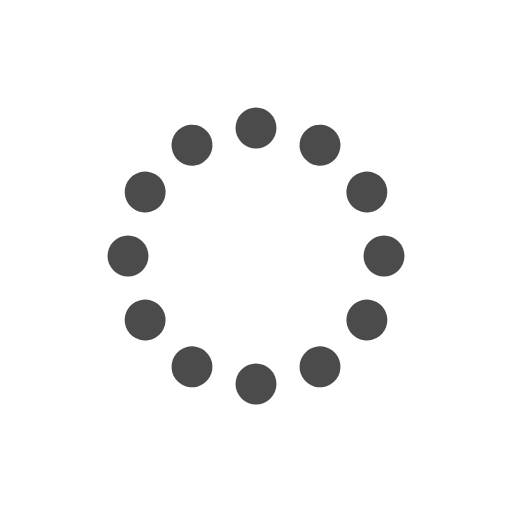
t = 0.00 s
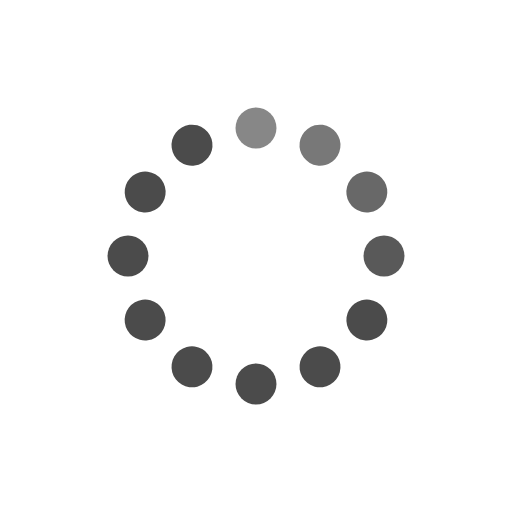
t = 0.33 s
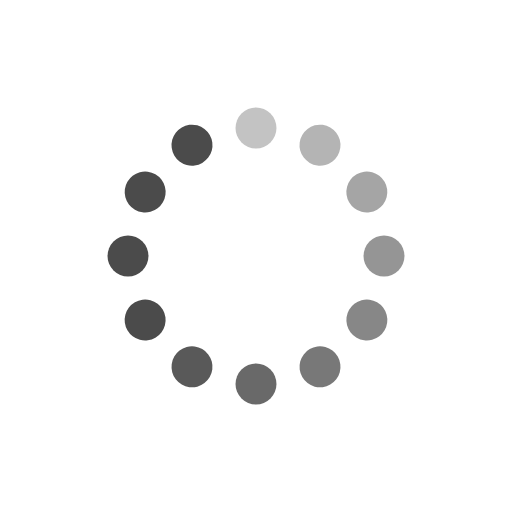
t = 0.67 s
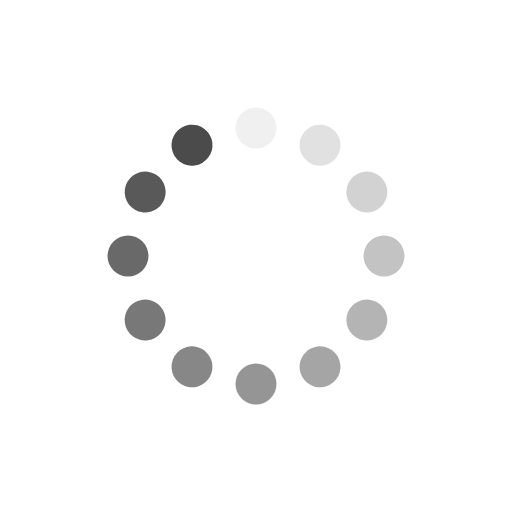
t = 0.92 s
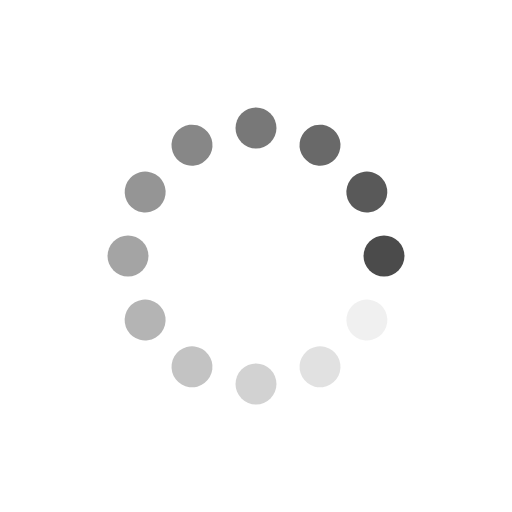
t = 1.25 s
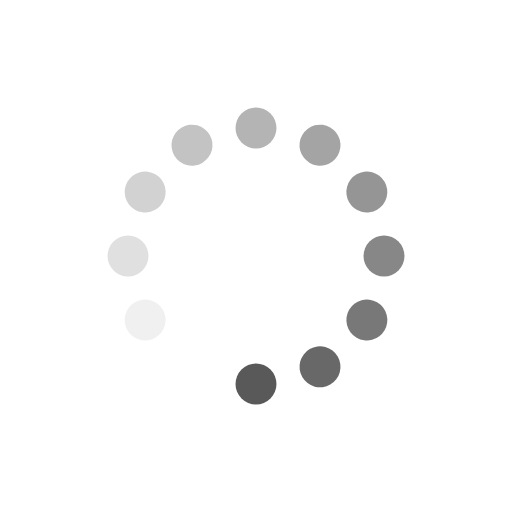
t = 1.58 s

The animated SVG that drew these frames (rendered in a browser with its animation timeline set to each time). Animation: 12 SMIL elements (animate=12); one cycle of 1.92 s, repeats indefinitely.

<svg width='106px' height='106px' xmlns="http://www.w3.org/2000/svg" viewBox="0 0 100 100" preserveAspectRatio="xMidYMid" class="uil-default"><rect x="0" y="0" width="100" height="100" fill="none" class="bk"></rect><rect  x='46' y='46' width='8' height='8' rx='60' ry='60' fill='#4B4B4B' transform='rotate(0 50 50) translate(0 -25)'>  <animate attributeName='opacity' from='1' to='0' dur='1s' begin='0s' repeatCount='indefinite'/></rect><rect  x='46' y='46' width='8' height='8' rx='60' ry='60' fill='#4B4B4B' transform='rotate(30 50 50) translate(0 -25)'>  <animate attributeName='opacity' from='1' to='0' dur='1s' begin='0.08333333333333333s' repeatCount='indefinite'/></rect><rect  x='46' y='46' width='8' height='8' rx='60' ry='60' fill='#4B4B4B' transform='rotate(60 50 50) translate(0 -25)'>  <animate attributeName='opacity' from='1' to='0' dur='1s' begin='0.16666666666666666s' repeatCount='indefinite'/></rect><rect  x='46' y='46' width='8' height='8' rx='60' ry='60' fill='#4B4B4B' transform='rotate(90 50 50) translate(0 -25)'>  <animate attributeName='opacity' from='1' to='0' dur='1s' begin='0.25s' repeatCount='indefinite'/></rect><rect  x='46' y='46' width='8' height='8' rx='60' ry='60' fill='#4B4B4B' transform='rotate(120 50 50) translate(0 -25)'>  <animate attributeName='opacity' from='1' to='0' dur='1s' begin='0.3333333333333333s' repeatCount='indefinite'/></rect><rect  x='46' y='46' width='8' height='8' rx='60' ry='60' fill='#4B4B4B' transform='rotate(150 50 50) translate(0 -25)'>  <animate attributeName='opacity' from='1' to='0' dur='1s' begin='0.4166666666666667s' repeatCount='indefinite'/></rect><rect  x='46' y='46' width='8' height='8' rx='60' ry='60' fill='#4B4B4B' transform='rotate(180 50 50) translate(0 -25)'>  <animate attributeName='opacity' from='1' to='0' dur='1s' begin='0.5s' repeatCount='indefinite'/></rect><rect  x='46' y='46' width='8' height='8' rx='60' ry='60' fill='#4B4B4B' transform='rotate(210 50 50) translate(0 -25)'>  <animate attributeName='opacity' from='1' to='0' dur='1s' begin='0.5833333333333334s' repeatCount='indefinite'/></rect><rect  x='46' y='46' width='8' height='8' rx='60' ry='60' fill='#4B4B4B' transform='rotate(240 50 50) translate(0 -25)'>  <animate attributeName='opacity' from='1' to='0' dur='1s' begin='0.6666666666666666s' repeatCount='indefinite'/></rect><rect  x='46' y='46' width='8' height='8' rx='60' ry='60' fill='#4B4B4B' transform='rotate(270 50 50) translate(0 -25)'>  <animate attributeName='opacity' from='1' to='0' dur='1s' begin='0.75s' repeatCount='indefinite'/></rect><rect  x='46' y='46' width='8' height='8' rx='60' ry='60' fill='#4B4B4B' transform='rotate(300 50 50) translate(0 -25)'>  <animate attributeName='opacity' from='1' to='0' dur='1s' begin='0.8333333333333334s' repeatCount='indefinite'/></rect><rect  x='46' y='46' width='8' height='8' rx='60' ry='60' fill='#4B4B4B' transform='rotate(330 50 50) translate(0 -25)'>  <animate attributeName='opacity' from='1' to='0' dur='1s' begin='0.9166666666666666s' repeatCount='indefinite'/></rect></svg>
